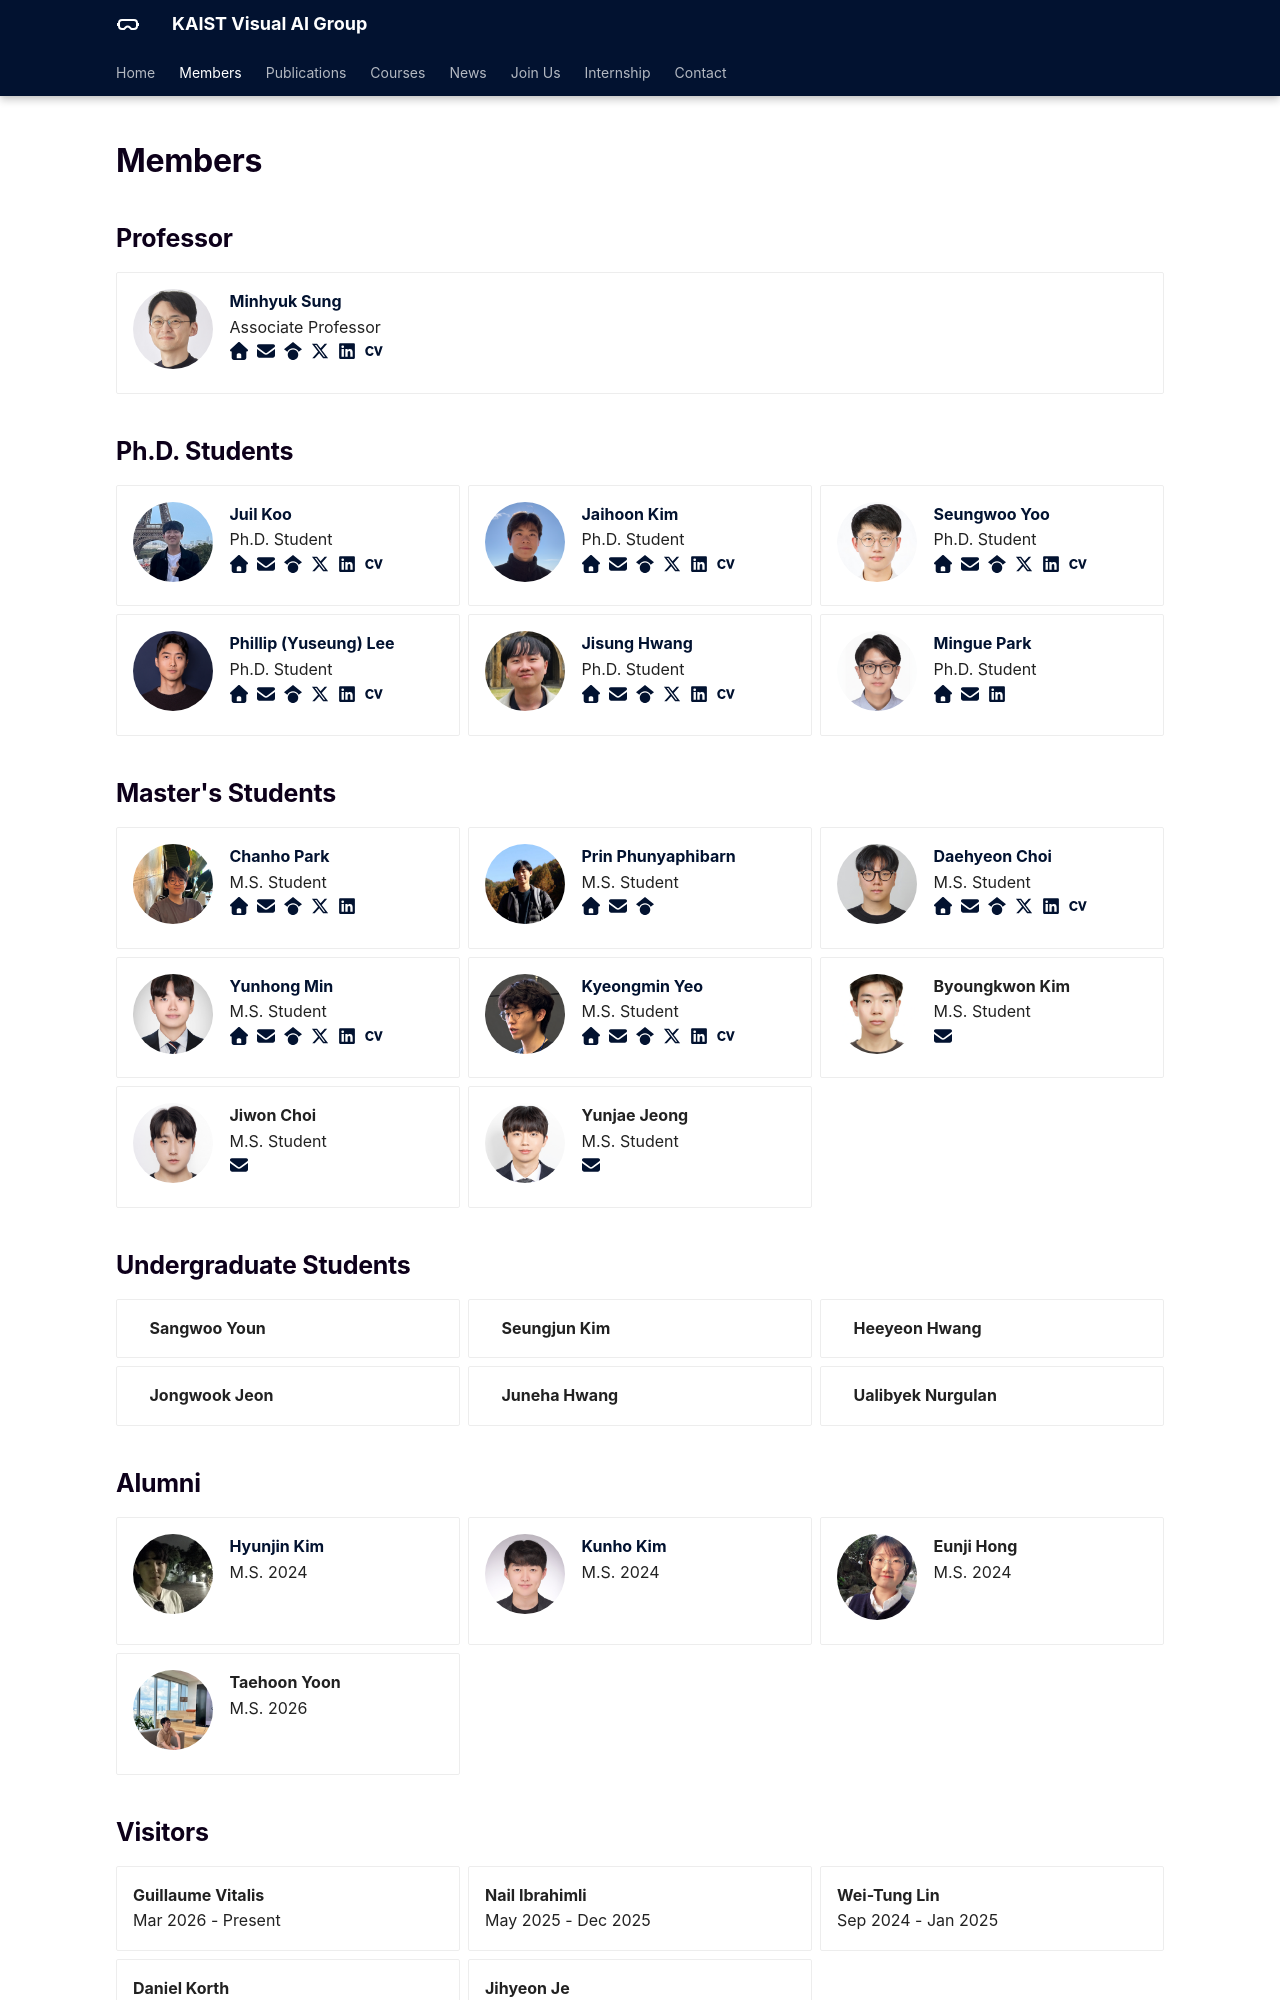

repository: KAIST-Visual-AI-Group/kaist-visual-ai-group.github.io · page: members/index.html · generator: mkdocs

---
hide:
  - navigation
  - toc
---


<style>
.members-thumbnail-cell {
    display: inline-table;
    padding-right: 12px;
    vertical-align: top;
    p { margin: 0px; }
}

.members-description-cell {
    display: inline-table;
    vertical-align: top;
    p { margin: 0px; }
}

.members-thumbnail {
    width: 80px;
    border-radius: 50%;
    -moz-background-clip: padding;
    -webkit-background-clip: padding-box;
    background-clip: padding-box
}
</style>


# Members

## Professor

<div class="grid" markdown>

{% set item = members.professor %}
<div class="card" markdown>
<div class="members-thumbnail-cell" markdown>
<img class="members-thumbnail" src="../assets/profile/{{ item.name }}.png" markdown>
</div>
<div class="members-description-cell" markdown>
{% if item.web %}<a href="{{ item.web }}" target="_blank">__{{ item.name }}__</a>{% else %}__{{ item.name }}__{% endif %}<br>
{{ item.type }}<br>
{% if item.web %}<a href="{{ item.web }}" target="_blank">:fontawesome-solid-house:</a>&nbsp; {% endif %}{% if item.email %}<a href="mailto:{{ item.email }}" target="_top">:fontawesome-solid-envelope:</a>&nbsp; {% endif %}{% if item.google_scholar %} <a href="{{ item.google_scholar }}" target="_blank">:fontawesome-brands-google-scholar:</a>&nbsp; {% endif %}{% if item.x %} <a href="{{ item.x }}" target="_blank">:fontawesome-brands-x-twitter:</a>&nbsp; {% endif %}{% if item.linkedin %} <a href="{{ item.linkedin }}" target="_blank">:fontawesome-brands-linkedin:</a>&nbsp; {% endif %}{% if item.cv %} <a href="{{ item.cv }}" target="_blank">:academicons-cv:</a>&nbsp; {% endif %}
</div>
</div>

</div>


## Ph.D. Students

<div class="grid" markdown>

{% for item in members.phd %}
<div class="card" markdown>
<div class="members-thumbnail-cell" markdown>
<img class="members-thumbnail" src="../assets/profile/{{ item.name }}.png" markdown>
</div>
<div class="members-description-cell" markdown>
{% if item.web %}<a href="{{ item.web }}" target="_blank">__{{ item.name }}__</a>{% else %}__{{ item.name }}__{% endif %}<br>
{{ item.type }}<br>
{% if item.web %}<a href="{{ item.web }}" target="_blank">:fontawesome-solid-house:</a>&nbsp; {% endif %}{% if item.email %}<a href="mailto:{{ item.email }}" target="_top">:fontawesome-solid-envelope:</a>&nbsp; {% endif %}{% if item.google_scholar %} <a href="{{ item.google_scholar }}" target="_blank">:fontawesome-brands-google-scholar:</a>&nbsp; {% endif %}{% if item.x %} <a href="{{ item.x }}" target="_blank">:fontawesome-brands-x-twitter:</a>&nbsp; {% endif %}{% if item.linkedin %} <a href="{{ item.linkedin }}" target="_blank">:fontawesome-brands-linkedin:</a>&nbsp; {% endif %}{% if item.cv %} <a href="{{ item.cv }}" target="_blank">:academicons-cv:</a>&nbsp; {% endif %}
</div>
</div>
{% endfor %}

</div>


## Master's Students

<div class="grid" markdown>

{% for item in members.master %}
<div class="card" markdown>
<div class="members-thumbnail-cell" markdown>
<img class="members-thumbnail" src="../assets/profile/{{ item.name }}.png" markdown>
</div>
<div class="members-description-cell" markdown>
{% if item.web %}<a href="{{ item.web }}" target="_blank">__{{ item.name }}__</a>{% else %}__{{ item.name }}__{% endif %}<br>
{{ item.type }}<br>
{% if item.web %}<a href="{{ item.web }}" target="_blank">:fontawesome-solid-house:</a>&nbsp; {% endif %}{% if item.email %}<a href="mailto:{{ item.email }}" target="_top">:fontawesome-solid-envelope:</a>&nbsp; {% endif %}{% if item.google_scholar %} <a href="{{ item.google_scholar }}" target="_blank">:fontawesome-brands-google-scholar:</a>&nbsp; {% endif %}{% if item.x %} <a href="{{ item.x }}" target="_blank">:fontawesome-brands-x-twitter:</a>&nbsp; {% endif %}{% if item.linkedin %} <a href="{{ item.linkedin }}" target="_blank">:fontawesome-brands-linkedin:</a>&nbsp; {% endif %}{% if item.cv %} <a href="{{ item.cv }}" target="_blank">:academicons-cv:</a>&nbsp; {% endif %}
</div>
</div>
{% endfor %}

</div>


## Undergraduate Students

<div class="grid" markdown>
{% for item in members.undergrads %}
<div class="card" markdown>
{% if item.email %}
<div class="members-thumbnail-cell" markdown>
<img class="members-thumbnail" src="../assets/profile/{{ item.name }}.png" markdown>
</div>
<div class="members-description-cell" markdown>
{% if item.web %}<a href="{{ item.web }}" target="_blank">__{{ item.name }}__</a>{% else %}__{{ item.name }}__{% endif %}<br>
{{ item.type }}<br>
{% if item.web %}<a href="{{ item.web }}" target="_blank">:fontawesome-solid-house:</a>&nbsp; {% endif %}{% if item.email %}<a href="mailto:{{ item.email }}" target="_top">:fontawesome-solid-envelope:</a>&nbsp; {% endif %}{% if item.twitter %} <a href="{{ item.twitter }}" target="_blank">:fontawesome-brands-x-twitter:</a>&nbsp; {% endif %}{% if item.linkedin %} <a href="{{ item.linkedin }}" target="_blank">:fontawesome-brands-linkedin:</a>&nbsp; {% endif %}{% if item.github %} <a href="{{ item.github }}" target="_blank">:fontawesome-brands-github:</a>&nbsp; {% endif %}{% if item.cv %} <a href="{{ item.cv }}" target="_blank">:academicons-cv:</a>&nbsp; {% endif %}
</div>
{% else %}
<div class="members-thumbnail-cell" markdown>
</div>
<div class="members-description-cell" markdown>
__{{ item.name }}__
</div>
{% endif %}
</div>
{% endfor %}
</div>
